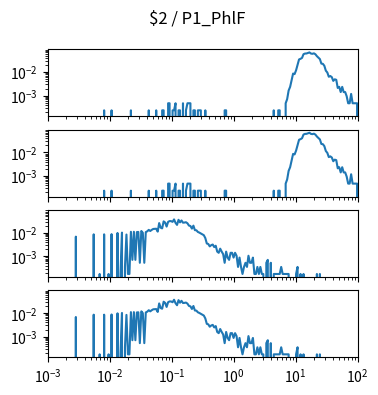

The script that saved this image: (Note: this script raises an exception after producing the figure.)
import matplotlib.pyplot as plt
import numpy as np

num_plots = 4

fig, ax = plt.subplots(num_plots, 1, sharex=True, sharey=True)
fig.set_size_inches(4, 1*num_plots)

fig.suptitle("$2 / P1_PhlF")

for a in ax:
    a.set_xscale('log')
    a.set_yscale('log')
    a.set_xlim(1.000000e-03, 1.000000e+02)

ax[0].plot([1.000000e-03,1.056818e-03,1.116863e-03,1.180321e-03,1.247384e-03,1.318257e-03,1.393157e-03,1.472313e-03,1.555966e-03,1.644372e-03,1.737801e-03,1.836538e-03,1.940886e-03,2.051162e-03,2.167704e-03,2.290868e-03,2.421029e-03,2.558586e-03,2.703958e-03,2.857591e-03,3.019952e-03,3.191538e-03,3.372873e-03,3.564511e-03,3.767038e-03,3.981072e-03,4.207266e-03,4.446313e-03,4.698941e-03,4.965923e-03,5.248075e-03,5.546257e-03,5.861382e-03,6.194411e-03,6.546362e-03,6.918310e-03,7.311391e-03,7.726806e-03,8.165824e-03,8.629785e-03,9.120108e-03,9.638290e-03,1.018591e-02,1.076465e-02,1.137627e-02,1.202264e-02,1.270574e-02,1.342765e-02,1.419058e-02,1.499685e-02,1.584893e-02,1.674943e-02,1.770109e-02,1.870682e-02,1.976970e-02,2.089296e-02,2.208005e-02,2.333458e-02,2.466039e-02,2.606154e-02,2.754229e-02,2.910717e-02,3.076097e-02,3.250873e-02,3.435579e-02,3.630781e-02,3.837072e-02,4.055085e-02,4.285485e-02,4.528976e-02,4.786301e-02,5.058247e-02,5.345644e-02,5.649370e-02,5.970353e-02,6.309573e-02,6.668068e-02,7.046931e-02,7.447320e-02,7.870458e-02,8.317638e-02,8.790225e-02,9.289664e-02,9.817479e-02,1.037528e-01,1.096478e-01,1.158777e-01,1.224616e-01,1.294196e-01,1.367729e-01,1.445440e-01,1.527566e-01,1.614359e-01,1.706082e-01,1.803018e-01,1.905461e-01,2.013724e-01,2.128139e-01,2.249055e-01,2.376840e-01,2.511886e-01,2.654606e-01,2.805434e-01,2.964831e-01,3.133286e-01,3.311311e-01,3.499452e-01,3.698282e-01,3.908409e-01,4.130475e-01,4.365158e-01,4.613176e-01,4.875285e-01,5.152286e-01,5.445027e-01,5.754399e-01,6.081350e-01,6.426877e-01,6.792036e-01,7.177943e-01,7.585776e-01,8.016781e-01,8.472274e-01,8.953648e-01,9.462372e-01,1.000000e+00,1.056818e+00,1.116863e+00,1.180321e+00,1.247384e+00,1.318257e+00,1.393157e+00,1.472313e+00,1.555966e+00,1.644372e+00,1.737801e+00,1.836538e+00,1.940886e+00,2.051162e+00,2.167704e+00,2.290868e+00,2.421029e+00,2.558586e+00,2.703958e+00,2.857591e+00,3.019952e+00,3.191538e+00,3.372873e+00,3.564511e+00,3.767038e+00,3.981072e+00,4.207266e+00,4.446313e+00,4.698941e+00,4.965923e+00,5.248075e+00,5.546257e+00,5.861382e+00,6.194411e+00,6.546362e+00,6.918310e+00,7.311391e+00,7.726806e+00,8.165824e+00,8.629785e+00,9.120108e+00,9.638290e+00,1.018591e+01,1.076465e+01,1.137627e+01,1.202264e+01,1.270574e+01,1.342765e+01,1.419058e+01,1.499685e+01,1.584893e+01,1.674943e+01,1.770109e+01,1.870682e+01,1.976970e+01,2.089296e+01,2.208005e+01,2.333458e+01,2.466039e+01,2.606154e+01,2.754229e+01,2.910717e+01,3.076097e+01,3.250873e+01,3.435579e+01,3.630781e+01,3.837072e+01,4.055085e+01,4.285485e+01,4.528976e+01,4.786301e+01,5.058247e+01,5.345644e+01,5.649370e+01,5.970353e+01,6.309573e+01,6.668068e+01,7.046931e+01,7.447320e+01,7.870458e+01,8.317638e+01,8.790225e+01,9.289664e+01,9.817479e+01,1.037528e+02,1.096478e+02,1.158777e+02,1.224616e+02,1.294196e+02,1.367729e+02,1.445440e+02,1.527566e+02,1.614359e+02,1.706082e+02,1.803018e+02,1.905461e+02,2.013724e+02,2.128139e+02,2.249055e+02,2.376840e+02,2.511886e+02,2.654606e+02,2.805434e+02,2.964831e+02,3.133286e+02,3.311311e+02,3.499452e+02,3.698282e+02,3.908409e+02,4.130475e+02,4.365158e+02,4.613176e+02,4.875285e+02,5.152286e+02,5.445027e+02,5.754399e+02,6.081350e+02,6.426877e+02,6.792036e+02,7.177943e+02,7.585776e+02,8.016781e+02,8.472274e+02,8.953648e+02,9.462372e+02,], [0.000000e+00,0.000000e+00,0.000000e+00,0.000000e+00,0.000000e+00,0.000000e+00,0.000000e+00,0.000000e+00,0.000000e+00,0.000000e+00,0.000000e+00,0.000000e+00,0.000000e+00,0.000000e+00,0.000000e+00,0.000000e+00,0.000000e+00,0.000000e+00,0.000000e+00,0.000000e+00,0.000000e+00,0.000000e+00,0.000000e+00,0.000000e+00,0.000000e+00,0.000000e+00,0.000000e+00,0.000000e+00,0.000000e+00,0.000000e+00,0.000000e+00,0.000000e+00,0.000000e+00,0.000000e+00,0.000000e+00,0.000000e+00,0.000000e+00,0.000000e+00,2.351281e-04,0.000000e+00,0.000000e+00,0.000000e+00,0.000000e+00,2.351281e-04,0.000000e+00,0.000000e+00,0.000000e+00,0.000000e+00,0.000000e+00,0.000000e+00,0.000000e+00,0.000000e+00,0.000000e+00,0.000000e+00,0.000000e+00,0.000000e+00,2.351281e-04,0.000000e+00,0.000000e+00,0.000000e+00,0.000000e+00,0.000000e+00,0.000000e+00,0.000000e+00,0.000000e+00,0.000000e+00,0.000000e+00,0.000000e+00,2.351281e-04,0.000000e+00,0.000000e+00,0.000000e+00,0.000000e+00,2.351281e-04,0.000000e+00,0.000000e+00,0.000000e+00,2.351281e-04,2.351281e-04,0.000000e+00,0.000000e+00,4.702563e-04,4.702563e-04,0.000000e+00,2.351281e-04,2.351281e-04,4.702563e-04,0.000000e+00,2.351281e-04,2.351281e-04,0.000000e+00,4.702563e-04,0.000000e+00,2.351281e-04,4.702563e-04,4.702563e-04,4.702563e-04,0.000000e+00,2.351281e-04,2.351281e-04,0.000000e+00,2.351281e-04,2.351281e-04,2.351281e-04,0.000000e+00,0.000000e+00,2.351281e-04,0.000000e+00,0.000000e+00,0.000000e+00,0.000000e+00,0.000000e+00,0.000000e+00,0.000000e+00,0.000000e+00,0.000000e+00,0.000000e+00,0.000000e+00,0.000000e+00,2.351281e-04,2.351281e-04,0.000000e+00,0.000000e+00,0.000000e+00,0.000000e+00,0.000000e+00,0.000000e+00,0.000000e+00,0.000000e+00,0.000000e+00,0.000000e+00,0.000000e+00,0.000000e+00,0.000000e+00,0.000000e+00,0.000000e+00,0.000000e+00,0.000000e+00,0.000000e+00,0.000000e+00,0.000000e+00,0.000000e+00,0.000000e+00,0.000000e+00,0.000000e+00,0.000000e+00,0.000000e+00,0.000000e+00,0.000000e+00,0.000000e+00,0.000000e+00,0.000000e+00,2.351281e-04,0.000000e+00,0.000000e+00,2.351281e-04,2.351281e-04,0.000000e+00,0.000000e+00,0.000000e+00,4.702563e-04,7.053844e-04,1.645897e-03,2.351281e-03,4.467435e-03,8.699741e-03,8.229485e-03,1.199154e-02,2.022102e-02,3.479897e-02,3.691512e-02,4.044204e-02,5.807665e-02,6.183870e-02,6.230896e-02,6.536562e-02,6.912767e-02,6.183870e-02,6.042793e-02,6.324947e-02,5.760640e-02,4.773101e-02,4.114743e-02,3.597461e-02,2.304256e-02,2.257230e-02,1.857512e-02,1.152128e-02,9.640254e-03,6.348460e-03,6.818716e-03,6.113332e-03,4.232307e-03,4.937691e-03,4.702563e-03,2.116153e-03,2.351281e-03,1.410769e-03,2.351281e-03,1.410769e-03,1.410769e-03,9.405126e-04,4.702563e-04,4.702563e-04,1.175641e-03,4.702563e-04,4.702563e-04,4.702563e-04,4.702563e-04,0.000000e+00,2.351281e-04,2.351281e-04,0.000000e+00,0.000000e+00,2.351281e-04,2.351281e-04,0.000000e+00,2.351281e-04,0.000000e+00,0.000000e+00,0.000000e+00,0.000000e+00,0.000000e+00,0.000000e+00,0.000000e+00,0.000000e+00,0.000000e+00,0.000000e+00,0.000000e+00,0.000000e+00,0.000000e+00,0.000000e+00,0.000000e+00,0.000000e+00,0.000000e+00,0.000000e+00,0.000000e+00,0.000000e+00,0.000000e+00,0.000000e+00,0.000000e+00,0.000000e+00,0.000000e+00,0.000000e+00,0.000000e+00,0.000000e+00,0.000000e+00,0.000000e+00,0.000000e+00,0.000000e+00,])
ax[1].plot([1.000000e-03,1.056818e-03,1.116863e-03,1.180321e-03,1.247384e-03,1.318257e-03,1.393157e-03,1.472313e-03,1.555966e-03,1.644372e-03,1.737801e-03,1.836538e-03,1.940886e-03,2.051162e-03,2.167704e-03,2.290868e-03,2.421029e-03,2.558586e-03,2.703958e-03,2.857591e-03,3.019952e-03,3.191538e-03,3.372873e-03,3.564511e-03,3.767038e-03,3.981072e-03,4.207266e-03,4.446313e-03,4.698941e-03,4.965923e-03,5.248075e-03,5.546257e-03,5.861382e-03,6.194411e-03,6.546362e-03,6.918310e-03,7.311391e-03,7.726806e-03,8.165824e-03,8.629785e-03,9.120108e-03,9.638290e-03,1.018591e-02,1.076465e-02,1.137627e-02,1.202264e-02,1.270574e-02,1.342765e-02,1.419058e-02,1.499685e-02,1.584893e-02,1.674943e-02,1.770109e-02,1.870682e-02,1.976970e-02,2.089296e-02,2.208005e-02,2.333458e-02,2.466039e-02,2.606154e-02,2.754229e-02,2.910717e-02,3.076097e-02,3.250873e-02,3.435579e-02,3.630781e-02,3.837072e-02,4.055085e-02,4.285485e-02,4.528976e-02,4.786301e-02,5.058247e-02,5.345644e-02,5.649370e-02,5.970353e-02,6.309573e-02,6.668068e-02,7.046931e-02,7.447320e-02,7.870458e-02,8.317638e-02,8.790225e-02,9.289664e-02,9.817479e-02,1.037528e-01,1.096478e-01,1.158777e-01,1.224616e-01,1.294196e-01,1.367729e-01,1.445440e-01,1.527566e-01,1.614359e-01,1.706082e-01,1.803018e-01,1.905461e-01,2.013724e-01,2.128139e-01,2.249055e-01,2.376840e-01,2.511886e-01,2.654606e-01,2.805434e-01,2.964831e-01,3.133286e-01,3.311311e-01,3.499452e-01,3.698282e-01,3.908409e-01,4.130475e-01,4.365158e-01,4.613176e-01,4.875285e-01,5.152286e-01,5.445027e-01,5.754399e-01,6.081350e-01,6.426877e-01,6.792036e-01,7.177943e-01,7.585776e-01,8.016781e-01,8.472274e-01,8.953648e-01,9.462372e-01,1.000000e+00,1.056818e+00,1.116863e+00,1.180321e+00,1.247384e+00,1.318257e+00,1.393157e+00,1.472313e+00,1.555966e+00,1.644372e+00,1.737801e+00,1.836538e+00,1.940886e+00,2.051162e+00,2.167704e+00,2.290868e+00,2.421029e+00,2.558586e+00,2.703958e+00,2.857591e+00,3.019952e+00,3.191538e+00,3.372873e+00,3.564511e+00,3.767038e+00,3.981072e+00,4.207266e+00,4.446313e+00,4.698941e+00,4.965923e+00,5.248075e+00,5.546257e+00,5.861382e+00,6.194411e+00,6.546362e+00,6.918310e+00,7.311391e+00,7.726806e+00,8.165824e+00,8.629785e+00,9.120108e+00,9.638290e+00,1.018591e+01,1.076465e+01,1.137627e+01,1.202264e+01,1.270574e+01,1.342765e+01,1.419058e+01,1.499685e+01,1.584893e+01,1.674943e+01,1.770109e+01,1.870682e+01,1.976970e+01,2.089296e+01,2.208005e+01,2.333458e+01,2.466039e+01,2.606154e+01,2.754229e+01,2.910717e+01,3.076097e+01,3.250873e+01,3.435579e+01,3.630781e+01,3.837072e+01,4.055085e+01,4.285485e+01,4.528976e+01,4.786301e+01,5.058247e+01,5.345644e+01,5.649370e+01,5.970353e+01,6.309573e+01,6.668068e+01,7.046931e+01,7.447320e+01,7.870458e+01,8.317638e+01,8.790225e+01,9.289664e+01,9.817479e+01,1.037528e+02,1.096478e+02,1.158777e+02,1.224616e+02,1.294196e+02,1.367729e+02,1.445440e+02,1.527566e+02,1.614359e+02,1.706082e+02,1.803018e+02,1.905461e+02,2.013724e+02,2.128139e+02,2.249055e+02,2.376840e+02,2.511886e+02,2.654606e+02,2.805434e+02,2.964831e+02,3.133286e+02,3.311311e+02,3.499452e+02,3.698282e+02,3.908409e+02,4.130475e+02,4.365158e+02,4.613176e+02,4.875285e+02,5.152286e+02,5.445027e+02,5.754399e+02,6.081350e+02,6.426877e+02,6.792036e+02,7.177943e+02,7.585776e+02,8.016781e+02,8.472274e+02,8.953648e+02,9.462372e+02,], [0.000000e+00,0.000000e+00,0.000000e+00,0.000000e+00,0.000000e+00,0.000000e+00,0.000000e+00,0.000000e+00,0.000000e+00,0.000000e+00,0.000000e+00,0.000000e+00,0.000000e+00,0.000000e+00,0.000000e+00,0.000000e+00,0.000000e+00,0.000000e+00,0.000000e+00,0.000000e+00,0.000000e+00,0.000000e+00,0.000000e+00,0.000000e+00,0.000000e+00,0.000000e+00,0.000000e+00,0.000000e+00,0.000000e+00,0.000000e+00,0.000000e+00,0.000000e+00,0.000000e+00,0.000000e+00,0.000000e+00,0.000000e+00,0.000000e+00,0.000000e+00,2.351281e-04,0.000000e+00,0.000000e+00,0.000000e+00,0.000000e+00,2.351281e-04,0.000000e+00,0.000000e+00,0.000000e+00,0.000000e+00,0.000000e+00,0.000000e+00,0.000000e+00,0.000000e+00,0.000000e+00,0.000000e+00,0.000000e+00,0.000000e+00,2.351281e-04,0.000000e+00,0.000000e+00,0.000000e+00,0.000000e+00,0.000000e+00,0.000000e+00,0.000000e+00,0.000000e+00,0.000000e+00,0.000000e+00,0.000000e+00,2.351281e-04,0.000000e+00,0.000000e+00,0.000000e+00,0.000000e+00,2.351281e-04,0.000000e+00,0.000000e+00,0.000000e+00,2.351281e-04,2.351281e-04,0.000000e+00,0.000000e+00,4.702563e-04,4.702563e-04,0.000000e+00,2.351281e-04,2.351281e-04,4.702563e-04,0.000000e+00,2.351281e-04,2.351281e-04,0.000000e+00,4.702563e-04,0.000000e+00,2.351281e-04,4.702563e-04,4.702563e-04,4.702563e-04,0.000000e+00,2.351281e-04,2.351281e-04,0.000000e+00,2.351281e-04,2.351281e-04,2.351281e-04,0.000000e+00,0.000000e+00,2.351281e-04,0.000000e+00,0.000000e+00,0.000000e+00,0.000000e+00,0.000000e+00,0.000000e+00,0.000000e+00,0.000000e+00,0.000000e+00,0.000000e+00,0.000000e+00,0.000000e+00,2.351281e-04,2.351281e-04,0.000000e+00,0.000000e+00,0.000000e+00,0.000000e+00,0.000000e+00,0.000000e+00,0.000000e+00,0.000000e+00,0.000000e+00,0.000000e+00,0.000000e+00,0.000000e+00,0.000000e+00,0.000000e+00,0.000000e+00,0.000000e+00,0.000000e+00,0.000000e+00,0.000000e+00,0.000000e+00,0.000000e+00,0.000000e+00,0.000000e+00,0.000000e+00,0.000000e+00,0.000000e+00,0.000000e+00,0.000000e+00,0.000000e+00,0.000000e+00,0.000000e+00,2.351281e-04,0.000000e+00,0.000000e+00,2.351281e-04,2.351281e-04,0.000000e+00,0.000000e+00,0.000000e+00,4.702563e-04,7.053844e-04,1.645897e-03,2.351281e-03,4.467435e-03,8.699741e-03,8.229485e-03,1.199154e-02,2.022102e-02,3.479897e-02,3.691512e-02,4.044204e-02,5.807665e-02,6.183870e-02,6.230896e-02,6.536562e-02,6.912767e-02,6.183870e-02,6.042793e-02,6.324947e-02,5.760640e-02,4.773101e-02,4.114743e-02,3.597461e-02,2.304256e-02,2.257230e-02,1.857512e-02,1.152128e-02,9.640254e-03,6.348460e-03,6.818716e-03,6.113332e-03,4.232307e-03,4.937691e-03,4.702563e-03,2.116153e-03,2.351281e-03,1.410769e-03,2.351281e-03,1.410769e-03,1.410769e-03,9.405126e-04,4.702563e-04,4.702563e-04,1.175641e-03,4.702563e-04,4.702563e-04,4.702563e-04,4.702563e-04,0.000000e+00,2.351281e-04,2.351281e-04,0.000000e+00,0.000000e+00,2.351281e-04,2.351281e-04,0.000000e+00,2.351281e-04,0.000000e+00,0.000000e+00,0.000000e+00,0.000000e+00,0.000000e+00,0.000000e+00,0.000000e+00,0.000000e+00,0.000000e+00,0.000000e+00,0.000000e+00,0.000000e+00,0.000000e+00,0.000000e+00,0.000000e+00,0.000000e+00,0.000000e+00,0.000000e+00,0.000000e+00,0.000000e+00,0.000000e+00,0.000000e+00,0.000000e+00,0.000000e+00,0.000000e+00,0.000000e+00,0.000000e+00,0.000000e+00,0.000000e+00,0.000000e+00,0.000000e+00,0.000000e+00,])
ax[2].plot([1.000000e-03,1.056818e-03,1.116863e-03,1.180321e-03,1.247384e-03,1.318257e-03,1.393157e-03,1.472313e-03,1.555966e-03,1.644372e-03,1.737801e-03,1.836538e-03,1.940886e-03,2.051162e-03,2.167704e-03,2.290868e-03,2.421029e-03,2.558586e-03,2.703958e-03,2.857591e-03,3.019952e-03,3.191538e-03,3.372873e-03,3.564511e-03,3.767038e-03,3.981072e-03,4.207266e-03,4.446313e-03,4.698941e-03,4.965923e-03,5.248075e-03,5.546257e-03,5.861382e-03,6.194411e-03,6.546362e-03,6.918310e-03,7.311391e-03,7.726806e-03,8.165824e-03,8.629785e-03,9.120108e-03,9.638290e-03,1.018591e-02,1.076465e-02,1.137627e-02,1.202264e-02,1.270574e-02,1.342765e-02,1.419058e-02,1.499685e-02,1.584893e-02,1.674943e-02,1.770109e-02,1.870682e-02,1.976970e-02,2.089296e-02,2.208005e-02,2.333458e-02,2.466039e-02,2.606154e-02,2.754229e-02,2.910717e-02,3.076097e-02,3.250873e-02,3.435579e-02,3.630781e-02,3.837072e-02,4.055085e-02,4.285485e-02,4.528976e-02,4.786301e-02,5.058247e-02,5.345644e-02,5.649370e-02,5.970353e-02,6.309573e-02,6.668068e-02,7.046931e-02,7.447320e-02,7.870458e-02,8.317638e-02,8.790225e-02,9.289664e-02,9.817479e-02,1.037528e-01,1.096478e-01,1.158777e-01,1.224616e-01,1.294196e-01,1.367729e-01,1.445440e-01,1.527566e-01,1.614359e-01,1.706082e-01,1.803018e-01,1.905461e-01,2.013724e-01,2.128139e-01,2.249055e-01,2.376840e-01,2.511886e-01,2.654606e-01,2.805434e-01,2.964831e-01,3.133286e-01,3.311311e-01,3.499452e-01,3.698282e-01,3.908409e-01,4.130475e-01,4.365158e-01,4.613176e-01,4.875285e-01,5.152286e-01,5.445027e-01,5.754399e-01,6.081350e-01,6.426877e-01,6.792036e-01,7.177943e-01,7.585776e-01,8.016781e-01,8.472274e-01,8.953648e-01,9.462372e-01,1.000000e+00,1.056818e+00,1.116863e+00,1.180321e+00,1.247384e+00,1.318257e+00,1.393157e+00,1.472313e+00,1.555966e+00,1.644372e+00,1.737801e+00,1.836538e+00,1.940886e+00,2.051162e+00,2.167704e+00,2.290868e+00,2.421029e+00,2.558586e+00,2.703958e+00,2.857591e+00,3.019952e+00,3.191538e+00,3.372873e+00,3.564511e+00,3.767038e+00,3.981072e+00,4.207266e+00,4.446313e+00,4.698941e+00,4.965923e+00,5.248075e+00,5.546257e+00,5.861382e+00,6.194411e+00,6.546362e+00,6.918310e+00,7.311391e+00,7.726806e+00,8.165824e+00,8.629785e+00,9.120108e+00,9.638290e+00,1.018591e+01,1.076465e+01,1.137627e+01,1.202264e+01,1.270574e+01,1.342765e+01,1.419058e+01,1.499685e+01,1.584893e+01,1.674943e+01,1.770109e+01,1.870682e+01,1.976970e+01,2.089296e+01,2.208005e+01,2.333458e+01,2.466039e+01,2.606154e+01,2.754229e+01,2.910717e+01,3.076097e+01,3.250873e+01,3.435579e+01,3.630781e+01,3.837072e+01,4.055085e+01,4.285485e+01,4.528976e+01,4.786301e+01,5.058247e+01,5.345644e+01,5.649370e+01,5.970353e+01,6.309573e+01,6.668068e+01,7.046931e+01,7.447320e+01,7.870458e+01,8.317638e+01,8.790225e+01,9.289664e+01,9.817479e+01,1.037528e+02,1.096478e+02,1.158777e+02,1.224616e+02,1.294196e+02,1.367729e+02,1.445440e+02,1.527566e+02,1.614359e+02,1.706082e+02,1.803018e+02,1.905461e+02,2.013724e+02,2.128139e+02,2.249055e+02,2.376840e+02,2.511886e+02,2.654606e+02,2.805434e+02,2.964831e+02,3.133286e+02,3.311311e+02,3.499452e+02,3.698282e+02,3.908409e+02,4.130475e+02,4.365158e+02,4.613176e+02,4.875285e+02,5.152286e+02,5.445027e+02,5.754399e+02,6.081350e+02,6.426877e+02,6.792036e+02,7.177943e+02,7.585776e+02,8.016781e+02,8.472274e+02,8.953648e+02,9.462372e+02,], [0.000000e+00,0.000000e+00,0.000000e+00,0.000000e+00,0.000000e+00,0.000000e+00,0.000000e+00,0.000000e+00,0.000000e+00,0.000000e+00,0.000000e+00,0.000000e+00,0.000000e+00,0.000000e+00,0.000000e+00,0.000000e+00,0.000000e+00,0.000000e+00,0.000000e+00,6.852926e-03,0.000000e+00,0.000000e+00,0.000000e+00,0.000000e+00,0.000000e+00,0.000000e+00,0.000000e+00,0.000000e+00,0.000000e+00,0.000000e+00,0.000000e+00,8.610086e-03,0.000000e+00,0.000000e+00,0.000000e+00,1.757160e-04,0.000000e+00,0.000000e+00,8.610086e-03,0.000000e+00,0.000000e+00,1.757160e-04,0.000000e+00,8.785802e-03,0.000000e+00,0.000000e+00,0.000000e+00,9.840098e-03,0.000000e+00,1.757160e-04,1.019153e-02,0.000000e+00,3.514321e-04,8.434370e-03,1.757160e-04,1.757160e-04,1.107011e-02,7.028642e-04,1.107011e-02,7.028642e-04,1.071868e-02,1.089439e-02,5.271481e-04,1.194869e-02,1.001581e-02,5.271481e-04,1.071868e-02,1.159726e-02,1.335442e-02,1.194869e-02,1.335442e-02,1.458443e-02,1.476015e-02,1.493586e-02,1.124583e-02,2.600597e-02,1.651731e-02,1.546301e-02,3.075031e-02,2.741170e-02,1.845018e-02,2.934458e-02,3.162889e-02,3.145317e-02,2.934458e-02,3.725180e-02,2.653312e-02,2.178879e-02,3.584607e-02,2.793885e-02,3.356176e-02,2.706027e-02,2.741170e-02,2.829028e-02,2.547883e-02,2.038306e-02,1.950448e-02,1.511158e-02,2.020734e-02,1.300299e-02,1.282727e-02,1.089439e-02,1.019153e-02,9.312950e-03,8.610086e-03,7.907222e-03,5.974345e-03,3.514321e-03,3.338605e-03,2.635741e-03,2.987173e-03,3.162889e-03,2.460025e-03,2.811457e-03,1.581444e-03,1.405728e-03,2.108593e-03,1.581444e-03,1.230012e-03,5.271481e-04,1.581444e-03,8.785802e-04,7.028642e-04,1.405728e-03,1.405728e-03,8.785802e-04,1.405728e-03,1.054296e-03,3.514321e-04,8.785802e-04,3.514321e-04,1.757160e-04,3.514321e-04,5.271481e-04,3.514321e-04,1.054296e-03,5.271481e-04,5.271481e-04,8.785802e-04,1.757160e-04,1.757160e-04,3.514321e-04,1.757160e-04,3.514321e-04,1.757160e-04,1.757160e-04,0.000000e+00,5.271481e-04,7.028642e-04,0.000000e+00,5.271481e-04,0.000000e+00,1.757160e-04,1.757160e-04,1.757160e-04,1.757160e-04,1.757160e-04,3.514321e-04,1.757160e-04,1.757160e-04,1.757160e-04,1.757160e-04,1.757160e-04,0.000000e+00,0.000000e+00,0.000000e+00,0.000000e+00,1.757160e-04,3.514321e-04,0.000000e+00,1.757160e-04,0.000000e+00,1.757160e-04,0.000000e+00,0.000000e+00,0.000000e+00,0.000000e+00,0.000000e+00,0.000000e+00,0.000000e+00,0.000000e+00,1.757160e-04,0.000000e+00,1.757160e-04,0.000000e+00,0.000000e+00,0.000000e+00,0.000000e+00,0.000000e+00,0.000000e+00,0.000000e+00,0.000000e+00,0.000000e+00,0.000000e+00,0.000000e+00,0.000000e+00,0.000000e+00,0.000000e+00,0.000000e+00,0.000000e+00,0.000000e+00,0.000000e+00,0.000000e+00,0.000000e+00,0.000000e+00,0.000000e+00,0.000000e+00,0.000000e+00,0.000000e+00,0.000000e+00,0.000000e+00,0.000000e+00,0.000000e+00,0.000000e+00,0.000000e+00,0.000000e+00,0.000000e+00,0.000000e+00,0.000000e+00,0.000000e+00,0.000000e+00,0.000000e+00,0.000000e+00,0.000000e+00,0.000000e+00,0.000000e+00,0.000000e+00,0.000000e+00,0.000000e+00,0.000000e+00,0.000000e+00,0.000000e+00,0.000000e+00,0.000000e+00,0.000000e+00,0.000000e+00,0.000000e+00,0.000000e+00,0.000000e+00,0.000000e+00,0.000000e+00,0.000000e+00,0.000000e+00,0.000000e+00,0.000000e+00,0.000000e+00,0.000000e+00,0.000000e+00,0.000000e+00,0.000000e+00,])
ax[3].plot([1.000000e-03,1.056818e-03,1.116863e-03,1.180321e-03,1.247384e-03,1.318257e-03,1.393157e-03,1.472313e-03,1.555966e-03,1.644372e-03,1.737801e-03,1.836538e-03,1.940886e-03,2.051162e-03,2.167704e-03,2.290868e-03,2.421029e-03,2.558586e-03,2.703958e-03,2.857591e-03,3.019952e-03,3.191538e-03,3.372873e-03,3.564511e-03,3.767038e-03,3.981072e-03,4.207266e-03,4.446313e-03,4.698941e-03,4.965923e-03,5.248075e-03,5.546257e-03,5.861382e-03,6.194411e-03,6.546362e-03,6.918310e-03,7.311391e-03,7.726806e-03,8.165824e-03,8.629785e-03,9.120108e-03,9.638290e-03,1.018591e-02,1.076465e-02,1.137627e-02,1.202264e-02,1.270574e-02,1.342765e-02,1.419058e-02,1.499685e-02,1.584893e-02,1.674943e-02,1.770109e-02,1.870682e-02,1.976970e-02,2.089296e-02,2.208005e-02,2.333458e-02,2.466039e-02,2.606154e-02,2.754229e-02,2.910717e-02,3.076097e-02,3.250873e-02,3.435579e-02,3.630781e-02,3.837072e-02,4.055085e-02,4.285485e-02,4.528976e-02,4.786301e-02,5.058247e-02,5.345644e-02,5.649370e-02,5.970353e-02,6.309573e-02,6.668068e-02,7.046931e-02,7.447320e-02,7.870458e-02,8.317638e-02,8.790225e-02,9.289664e-02,9.817479e-02,1.037528e-01,1.096478e-01,1.158777e-01,1.224616e-01,1.294196e-01,1.367729e-01,1.445440e-01,1.527566e-01,1.614359e-01,1.706082e-01,1.803018e-01,1.905461e-01,2.013724e-01,2.128139e-01,2.249055e-01,2.376840e-01,2.511886e-01,2.654606e-01,2.805434e-01,2.964831e-01,3.133286e-01,3.311311e-01,3.499452e-01,3.698282e-01,3.908409e-01,4.130475e-01,4.365158e-01,4.613176e-01,4.875285e-01,5.152286e-01,5.445027e-01,5.754399e-01,6.081350e-01,6.426877e-01,6.792036e-01,7.177943e-01,7.585776e-01,8.016781e-01,8.472274e-01,8.953648e-01,9.462372e-01,1.000000e+00,1.056818e+00,1.116863e+00,1.180321e+00,1.247384e+00,1.318257e+00,1.393157e+00,1.472313e+00,1.555966e+00,1.644372e+00,1.737801e+00,1.836538e+00,1.940886e+00,2.051162e+00,2.167704e+00,2.290868e+00,2.421029e+00,2.558586e+00,2.703958e+00,2.857591e+00,3.019952e+00,3.191538e+00,3.372873e+00,3.564511e+00,3.767038e+00,3.981072e+00,4.207266e+00,4.446313e+00,4.698941e+00,4.965923e+00,5.248075e+00,5.546257e+00,5.861382e+00,6.194411e+00,6.546362e+00,6.918310e+00,7.311391e+00,7.726806e+00,8.165824e+00,8.629785e+00,9.120108e+00,9.638290e+00,1.018591e+01,1.076465e+01,1.137627e+01,1.202264e+01,1.270574e+01,1.342765e+01,1.419058e+01,1.499685e+01,1.584893e+01,1.674943e+01,1.770109e+01,1.870682e+01,1.976970e+01,2.089296e+01,2.208005e+01,2.333458e+01,2.466039e+01,2.606154e+01,2.754229e+01,2.910717e+01,3.076097e+01,3.250873e+01,3.435579e+01,3.630781e+01,3.837072e+01,4.055085e+01,4.285485e+01,4.528976e+01,4.786301e+01,5.058247e+01,5.345644e+01,5.649370e+01,5.970353e+01,6.309573e+01,6.668068e+01,7.046931e+01,7.447320e+01,7.870458e+01,8.317638e+01,8.790225e+01,9.289664e+01,9.817479e+01,1.037528e+02,1.096478e+02,1.158777e+02,1.224616e+02,1.294196e+02,1.367729e+02,1.445440e+02,1.527566e+02,1.614359e+02,1.706082e+02,1.803018e+02,1.905461e+02,2.013724e+02,2.128139e+02,2.249055e+02,2.376840e+02,2.511886e+02,2.654606e+02,2.805434e+02,2.964831e+02,3.133286e+02,3.311311e+02,3.499452e+02,3.698282e+02,3.908409e+02,4.130475e+02,4.365158e+02,4.613176e+02,4.875285e+02,5.152286e+02,5.445027e+02,5.754399e+02,6.081350e+02,6.426877e+02,6.792036e+02,7.177943e+02,7.585776e+02,8.016781e+02,8.472274e+02,8.953648e+02,9.462372e+02,], [0.000000e+00,0.000000e+00,0.000000e+00,0.000000e+00,0.000000e+00,0.000000e+00,0.000000e+00,0.000000e+00,0.000000e+00,0.000000e+00,0.000000e+00,0.000000e+00,0.000000e+00,0.000000e+00,0.000000e+00,0.000000e+00,0.000000e+00,0.000000e+00,0.000000e+00,6.852926e-03,0.000000e+00,0.000000e+00,0.000000e+00,0.000000e+00,0.000000e+00,0.000000e+00,0.000000e+00,0.000000e+00,0.000000e+00,0.000000e+00,0.000000e+00,8.610086e-03,0.000000e+00,0.000000e+00,0.000000e+00,1.757160e-04,0.000000e+00,0.000000e+00,8.610086e-03,0.000000e+00,0.000000e+00,1.757160e-04,0.000000e+00,8.785802e-03,0.000000e+00,0.000000e+00,0.000000e+00,9.840098e-03,0.000000e+00,1.757160e-04,1.019153e-02,0.000000e+00,3.514321e-04,8.434370e-03,1.757160e-04,1.757160e-04,1.107011e-02,7.028642e-04,1.107011e-02,7.028642e-04,1.071868e-02,1.089439e-02,5.271481e-04,1.194869e-02,1.001581e-02,5.271481e-04,1.071868e-02,1.159726e-02,1.335442e-02,1.194869e-02,1.335442e-02,1.458443e-02,1.476015e-02,1.493586e-02,1.124583e-02,2.600597e-02,1.651731e-02,1.546301e-02,3.075031e-02,2.741170e-02,1.845018e-02,2.934458e-02,3.162889e-02,3.145317e-02,2.934458e-02,3.725180e-02,2.653312e-02,2.178879e-02,3.584607e-02,2.793885e-02,3.356176e-02,2.706027e-02,2.741170e-02,2.829028e-02,2.547883e-02,2.038306e-02,1.950448e-02,1.511158e-02,2.020734e-02,1.300299e-02,1.282727e-02,1.089439e-02,1.019153e-02,9.312950e-03,8.610086e-03,7.907222e-03,5.974345e-03,3.514321e-03,3.338605e-03,2.635741e-03,2.987173e-03,3.162889e-03,2.460025e-03,2.811457e-03,1.581444e-03,1.405728e-03,2.108593e-03,1.581444e-03,1.230012e-03,5.271481e-04,1.581444e-03,8.785802e-04,7.028642e-04,1.405728e-03,1.405728e-03,8.785802e-04,1.405728e-03,1.054296e-03,3.514321e-04,8.785802e-04,3.514321e-04,1.757160e-04,3.514321e-04,5.271481e-04,3.514321e-04,1.054296e-03,5.271481e-04,5.271481e-04,8.785802e-04,1.757160e-04,1.757160e-04,3.514321e-04,1.757160e-04,3.514321e-04,1.757160e-04,1.757160e-04,0.000000e+00,5.271481e-04,7.028642e-04,0.000000e+00,5.271481e-04,0.000000e+00,1.757160e-04,1.757160e-04,1.757160e-04,1.757160e-04,1.757160e-04,3.514321e-04,1.757160e-04,1.757160e-04,1.757160e-04,1.757160e-04,1.757160e-04,0.000000e+00,0.000000e+00,0.000000e+00,0.000000e+00,1.757160e-04,3.514321e-04,0.000000e+00,1.757160e-04,0.000000e+00,1.757160e-04,0.000000e+00,0.000000e+00,0.000000e+00,0.000000e+00,0.000000e+00,0.000000e+00,0.000000e+00,0.000000e+00,1.757160e-04,0.000000e+00,1.757160e-04,0.000000e+00,0.000000e+00,0.000000e+00,0.000000e+00,0.000000e+00,0.000000e+00,0.000000e+00,0.000000e+00,0.000000e+00,0.000000e+00,0.000000e+00,0.000000e+00,0.000000e+00,0.000000e+00,0.000000e+00,0.000000e+00,0.000000e+00,0.000000e+00,0.000000e+00,0.000000e+00,0.000000e+00,0.000000e+00,0.000000e+00,0.000000e+00,0.000000e+00,0.000000e+00,0.000000e+00,0.000000e+00,0.000000e+00,0.000000e+00,0.000000e+00,0.000000e+00,0.000000e+00,0.000000e+00,0.000000e+00,0.000000e+00,0.000000e+00,0.000000e+00,0.000000e+00,0.000000e+00,0.000000e+00,0.000000e+00,0.000000e+00,0.000000e+00,0.000000e+00,0.000000e+00,0.000000e+00,0.000000e+00,0.000000e+00,0.000000e+00,0.000000e+00,0.000000e+00,0.000000e+00,0.000000e+00,0.000000e+00,0.000000e+00,0.000000e+00,0.000000e+00,0.000000e+00,0.000000e+00,0.000000e+00,0.000000e+00,0.000000e+00,0.000000e+00,0.000000e+00,0.000000e+00,])


plt.savefig("/root/output/cytometry_plot_$2_P1_PhlF.png", bbox_inches='tight')
